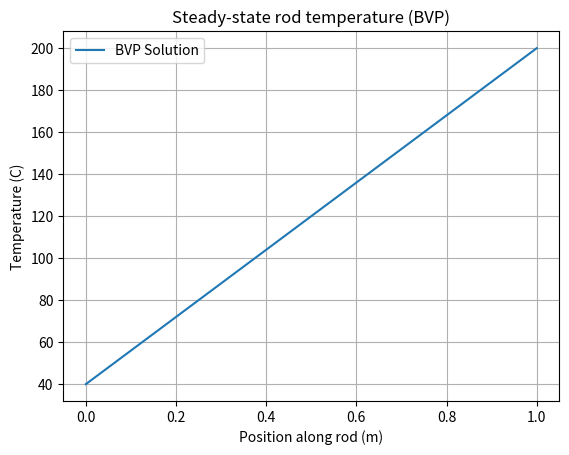

The script that saved this image:
import numpy as np
from scipy.integrate import solve_bvp
import matplotlib.pyplot as plt

# Second-order ODE: d^2T/dx^2 = 0 (linear temperature distribution with no internal heat generation)
def fun(x, y):
    # y[0] is T, y[1] is dT/dx
    return np.vstack((y[1], np.zeros_like(x)))

def bc(ya, yb):
    # Left boundary T(0) = 40, Right boundary T(1) = 200
    return np.array([ya[0] - 40.0, yb[0] - 200.0])

x = np.linspace(0, 1, 5)
y_initial = np.zeros((2, x.size))

solution = solve_bvp(fun, bc, x, y_initial)

x_plot = np.linspace(0, 1, 100)
y_plot = solution.sol(x_plot)[0]

midpoint_val = solution.sol(0.5)
print(f"Temperature at midpoint x=0.5: {midpoint_val[0]:.2f} C")

plt.plot(x_plot, y_plot, label="BVP Solution")
plt.xlabel("Position along rod (m)")
plt.ylabel("Temperature (C)")
plt.title("Steady-state rod temperature (BVP)")
plt.legend()
plt.grid(True)
plt.show()
